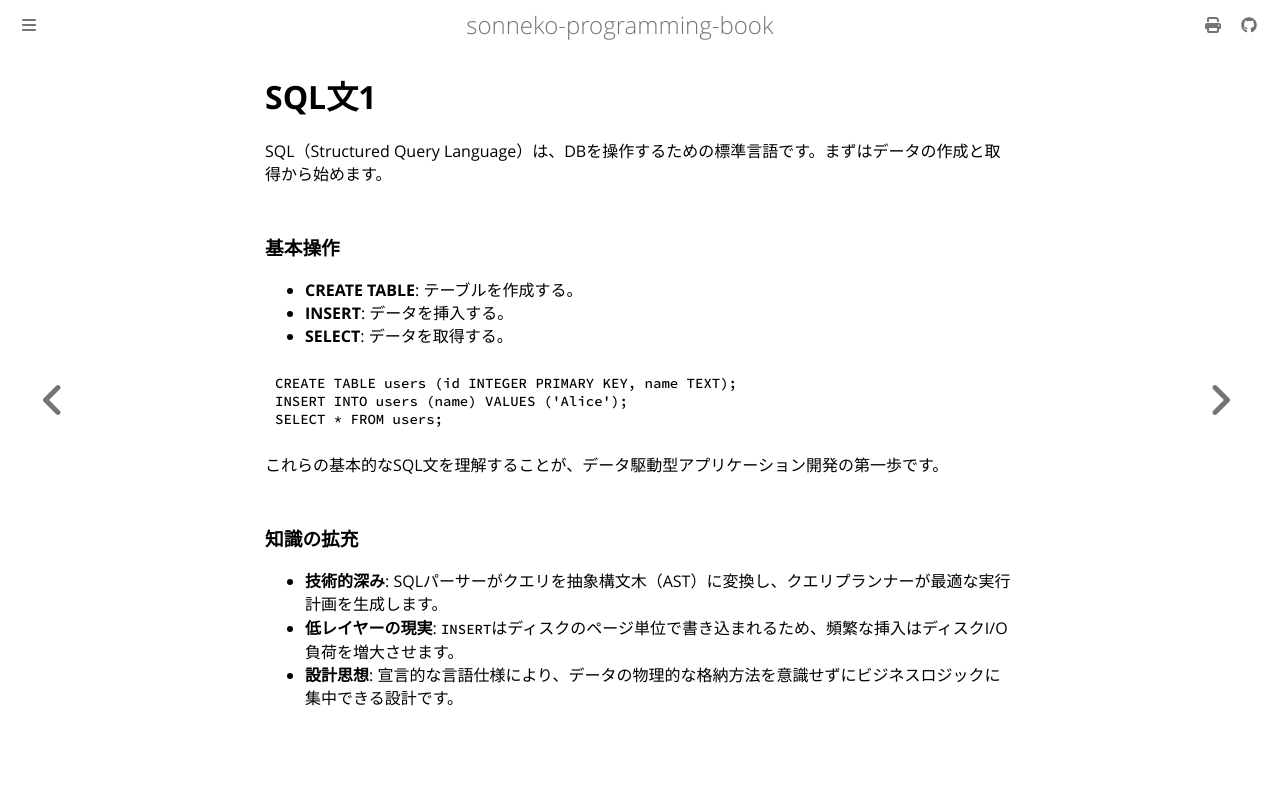

repository: sonneko/programming-book · page: 8-backend/009.html · generator: mdbook

# SQL文1

SQL（Structured Query Language）は、DBを操作するための標準言語です。まずはデータの作成と取得から始めます。

### 基本操作

- **CREATE TABLE**: テーブルを作成する。
- **INSERT**: データを挿入する。
- **SELECT**: データを取得する。

```sql
CREATE TABLE users (id INTEGER PRIMARY KEY, name TEXT);
INSERT INTO users (name) VALUES ('Alice');
SELECT * FROM users;
```

これらの基本的なSQL文を理解することが、データ駆動型アプリケーション開発の第一歩です。

### 知識の拡充

- **技術的深み**: SQLパーサーがクエリを抽象構文木（AST）に変換し、クエリプランナーが最適な実行計画を生成します。
- **低レイヤーの現実**: `INSERT`はディスクのページ単位で書き込まれるため、頻繁な挿入はディスクI/O負荷を増大させます。
- **設計思想**: 宣言的な言語仕様により、データの物理的な格納方法を意識せずにビジネスロジックに集中できる設計です。
